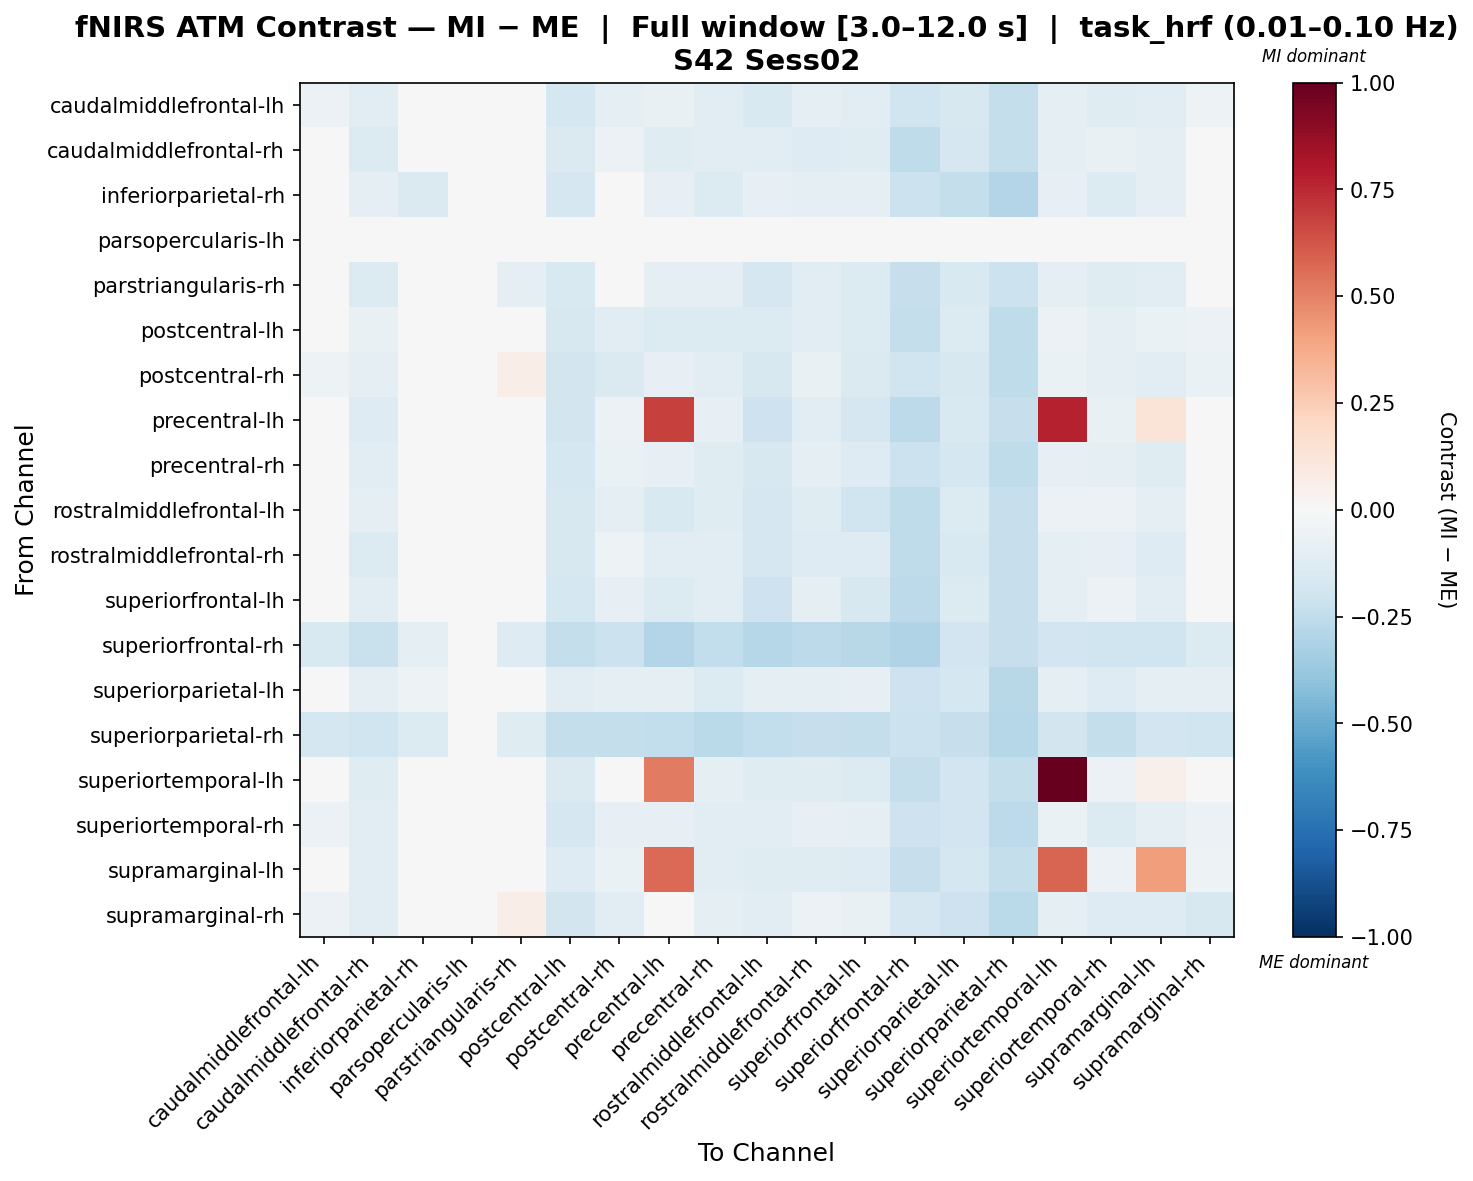

Values plotted in this chart, from the file beside it:
, caudalmiddlefrontal-lh, caudalmiddlefrontal-rh, inferiorparietal-rh, parsopercularis-lh, parstriangularis-rh, postcentral-lh, postcentral-rh, precentral-lh, precentral-rh, rostralmiddlefrontal-lh, rostralmiddlefrontal-rh, superiorfrontal-lh, superiorfrontal-rh, superiorparietal-lh, superiorparietal-rh, superiortemporal-lh, superiortemporal-rh, supramarginal-lh, supramarginal-rh
caudalmiddlefrontal-lh, -0.05739, -0.1119, 0.006356, 0.0, 0.01001, -0.1752, -0.09655, -0.07135, -0.1105, -0.1516, -0.09358, -0.1165, -0.1974, -0.1633, -0.2413, -0.08632, -0.1241, -0.1039, -0.05378
caudalmiddlefrontal-rh, -0.03829, -0.134, 0.01911, 0.0, -0.009589, -0.1447, -0.05726, -0.1249, -0.1082, -0.1171, -0.1274, -0.1224, -0.2548, -0.1674, -0.2387, -0.09066, -0.07777, -0.0964, -0.04777
inferiorparietal-rh, 0.01499, -0.09587, -0.142, 0.0, 0.03036, -0.1717, -0.01544, -0.08115, -0.1337, -0.08115, -0.09097, -0.1008, -0.2136, -0.241, -0.2901, -0.08115, -0.1337, -0.09097, -0.02035
parsopercularis-lh, 0.0, 0.0, 0.0, 0.0, 0.0, 0.0, 0.0, 0.0, 0.0, 0.0, 0.0, 0.0, 0.0, 0.0, 0.0, 0.0, 0.0, 0.0, 0.0
parstriangularis-rh, -0.04179, -0.135, -0.02079, 0.0, -0.08601, -0.1509, -0.007385, -0.0953, -0.09544, -0.1693, -0.1125, -0.1374, -0.2283, -0.152, -0.2172, -0.09767, -0.1181, -0.1091, 0.03585
postcentral-lh, -0.04114, -0.07375, 0.00265, 0.0, 0.01354, -0.1606, -0.1165, -0.1389, -0.1339, -0.1389, -0.1056, -0.1389, -0.2391, -0.1349, -0.2569, -0.06203, -0.09049, -0.06489, -0.05774
postcentral-rh, -0.05254, -0.092, 0.006963, 0.0, 0.06445, -0.1848, -0.1421, -0.08408, -0.1048, -0.1637, -0.07618, -0.1444, -0.2024, -0.1612, -0.2555, -0.06911, -0.09787, -0.1133, -0.06556
precentral-lh, -0.003317, -0.1267, 0.001794, 0.0, 0.02782, -0.1816, -0.05982, 0.6872, -0.08363, -0.2051, -0.1043, -0.17, -0.2645, -0.1533, -0.2274, 0.7701, -0.07147, 0.1302, 0.03407
precentral-rh, -0.0285, -0.1143, -0.03468, 0.0, 0.03405, -0.1752, -0.06569, -0.08446, -0.1176, -0.1566, -0.09813, -0.1294, -0.2162, -0.1774, -0.2558, -0.08345, -0.09958, -0.1204, -0.01488
rostralmiddlefrontal-lh, -0.03715, -0.08796, 0.03439, 0.0, -0.0002458, -0.1637, -0.09824, -0.154, -0.1177, -0.1706, -0.1187, -0.1962, -0.2573, -0.1355, -0.2324, -0.06043, -0.05492, -0.08921, 0.001504
rostralmiddlefrontal-rh, -0.01855, -0.1354, -0.001038, 0.0, 0.01465, -0.1617, -0.05321, -0.1125, -0.1082, -0.1667, -0.1264, -0.1282, -0.2543, -0.1542, -0.2328, -0.09921, -0.08262, -0.1298, 0.01191
superiorfrontal-lh, -0.01046, -0.1094, 0.0008189, 0.0, 0.01685, -0.1765, -0.08495, -0.1364, -0.1028, -0.21, -0.08831, -0.1591, -0.2592, -0.1384, -0.2334, -0.09522, -0.06221, -0.1072, 0.0176
superiorfrontal-rh, -0.1546, -0.222, -0.09262, 0.0, -0.1325, -0.2405, -0.2142, -0.2931, -0.25, -0.2865, -0.2603, -0.2807, -0.3005, -0.1931, -0.2282, -0.1936, -0.1993, -0.2007, -0.1344
superiorparietal-lh, -0.04373, -0.08764, -0.05372, 0.0, 0.01496, -0.1089, -0.1007, -0.0933, -0.1376, -0.08808, -0.0933, -0.08286, -0.2048, -0.1724, -0.2747, -0.09069, -0.1268, -0.0933, -0.1007
superiorparietal-rh, -0.1755, -0.1954, -0.1342, 0.0, -0.1179, -0.2391, -0.2416, -0.2447, -0.2706, -0.2447, -0.228, -0.2421, -0.2161, -0.2275, -0.2842, -0.1833, -0.2402, -0.1937, -0.1975
superiortemporal-lh, -0.03573, -0.1177, 0.001712, 0.0, 0.01474, -0.1473, -0.04297, 0.5168, -0.08929, -0.1182, -0.1223, -0.1367, -0.2369, -0.1944, -0.2382, 1.0, -0.05701, 0.0512, -0.04773
superiortemporal-rh, -0.05941, -0.103, -0.04056, 0.0, 0.0172, -0.1647, -0.0825, -0.08145, -0.1135, -0.1099, -0.08538, -0.1003, -0.2076, -0.1887, -0.2642, -0.06889, -0.138, -0.08817, -0.05921
supramarginal-lh, -0.03293, -0.1143, 0.007435, 0.0, 0.01337, -0.1328, -0.06539, 0.5686, -0.1095, -0.1203, -0.125, -0.126, -0.2309, -0.1772, -0.2399, 0.5845, -0.06165, 0.4163, -0.0543
supramarginal-rh, -0.05712, -0.1102, -0.02502, 0.0, 0.06959, -0.181, -0.1101, -0.03934, -0.09552, -0.1058, -0.05864, -0.07516, -0.1719, -0.2054, -0.2722, -0.08936, -0.1285, -0.1255, -0.1571
